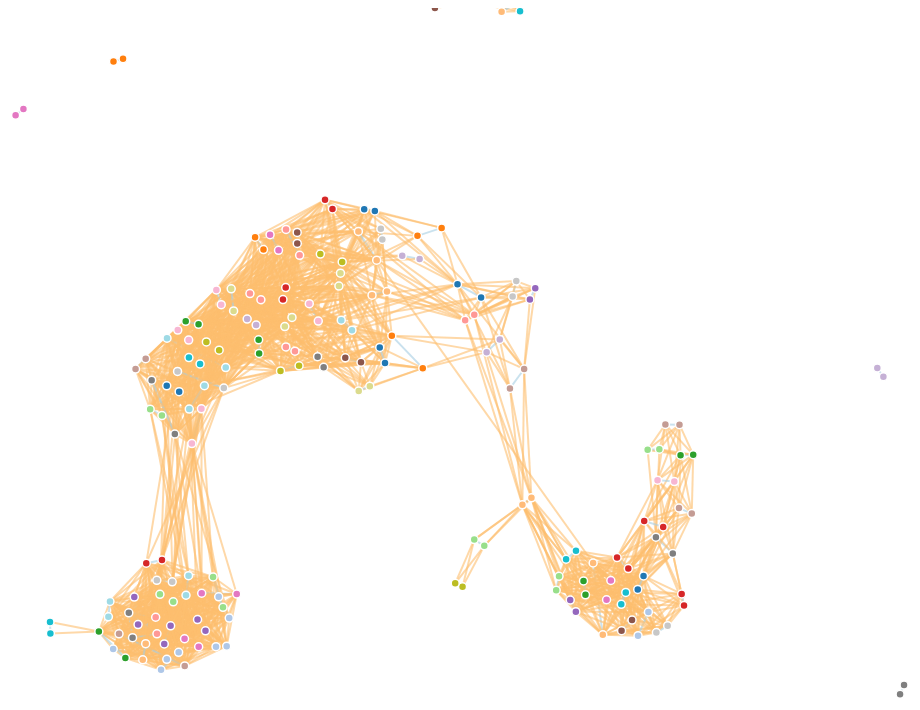
D3 v4 page, settled after 480 driven frames (8 s of simulated time); the page loaded 1 data file(s).





    var svg = d3.select("svg"),

        width = +svg.attr("width"),

        height = +svg.attr("height");



    var color = d3.scaleOrdinal(d3.schemeCategory20);



    var stroke_color = function(d) {

        if (d == "yes") {

            return "#a6cee3";

        } else {

            return "#fdbf6f";

        }};



    var simulation = d3.forceSimulation()

        .force("link", d3.forceLink().id(function(d) { return d.id; })

            .distance(function(d) {

                return (103 - d.value );}))

        .force("charge", d3.forceManyBody()

            .distanceMax(300))

        .force("center", d3.forceCenter(width/2, height/2))



    d3.csv("newbuild-full-tlsh-t75_gen.csv", function(error, csv) {

	if (error) throw error;



	var nodes = [];

        var links = [];



        csv.forEach(function(row) {

            var file1 = row.file1;

	    var file2 = row.file2;



            // Add the files to the set of nodes	

            nodes.push({id: file1, value: file1.split("-")[0]});

            nodes.push({id: file2, value: file2.split("-")[0]});

		

            // add a link between files ONLY if some similiarity

            var metric = row.tlsh;  

            if (metric > 75){

     	        links.push({source: file1, 

			    target: file2,

                            value: metric,

                            truth: row.truth

			  });

            }

        });





        var graph = {};



	// This nesting eliminates duplicate nodes

	// but also rolls all node.values into a list

	// ex: Object { id: <filename> value: [{key: <section>}...] ...}

        var tmp_nodes = d3.nest()

            .key(function(d) { return d.id; })

            .key(function(d) {return d.value;} )

            .entries(nodes);



	// This puts the nodes into their final data structure for 

	// display, and flattens out the listing problem above.

        graph["nodes"] = [];

        tmp_nodes.forEach(function(node) {

            graph["nodes"].push({

                id: node.key,

                value: node.values[0]["key"]

            });

        });



	// add the links

        graph["links"] = links;



        console.log(graph);



        var link = svg.append("g")

            .attr("class", "links")

            .selectAll("line")

            .data(graph.links)

            .enter().append("line")

            .attr("stroke-width", 2)

            .style("stroke", function(d) {return stroke_color(d.truth);})

        link.append("title")

            .text(function(d) {

                return d.source + " & " + d.target + ": " + d.value + " % (" + d.truth +")";

            });



        var node = svg.append("g")

            .attr("class", "nodes")

            .selectAll(".node")

            .data(graph.nodes)

            .enter().append("g")

            .attr("class", "node")

            .call(d3.drag()

                .on("start", dragstarted)

                .on("drag", dragged)

                .on("end", dragended));



        node.append("circle")

            .attr("r", 4)

            .attr("fill", function(d) { return color(d.value); });

      

/* THIS IS FOR NODE LABELS. BECOMES TOO MESSY WITH A LARGE NUMBER OF NODES

        node.append("text")

            .attr("font-size", 10)

            .attr("background-color", "white")

            .attr("font-family", "calibri")

            .attr("font-weight", "bold")

            .attr("text-anchor", "middle")

            .attr("transform", "translate(0, 15)")

            .text(function(d) { return d.id; });

*/

        node.append("title")

            .text(function(d) { return d.id; });



        simulation

            .nodes(graph.nodes)

            .on("tick", ticked);



        simulation.force("link")

            .links(graph.links);



        function ticked() {

            link

                .attr("x1", function(d) { return d.source.x; })

                .attr("y1", function(d) { return d.source.y; })

                .attr("x2", function(d) { return d.target.x; })

                .attr("y2", function(d) { return d.target.y; });



            node

                .attr("transform", function(d) { return "translate(" + d.x + "," + d.y + ")"; });

                /*

                .attr("cx", function(d) { return d.x; })

                .attr("cy", function(d) { return d.y; });*/

        }

    });



    function dragstarted(d) {

        if (!d3.event.active) simulation.alphaTarget(0.3).restart();

        d.fx = d.x;

        d.fy = d.y;

    }



    function dragged(d) {

        d.fx = d3.event.x;

        d.fy = d3.event.y;

    }



    function dragended(d) {

        if (!d3.event.active) simulation.alphaTarget(0);

        d.fx = null;

        d.fy = null;

    }





### data: newbuild-full-tlsh-t75_gen.csv
file1, file2, file1_size, file2_size, section, ssdeep, tlsh, mvhash, truth
mv-coreutils_8-30_O2, nice-coreutils_8-30_O2, 121040, 30888, full, 0, 0, 0, no
mv-coreutils_8-30_O2, cut-coreutils_8-30_O2, 121040, 39112, full, 0, 21, 0, no
mv-coreutils_8-30_O2, chmod-coreutils_8-30_O2_newBuild, 121040, 59592, full, 0, 42, 0, no
mv-coreutils_8-30_O2, expand-coreutils_8-30_O2, 121040, 35016, full, 0, 15, 0, no
mv-coreutils_8-30_O2, paste-coreutils_8-30_O2_newBuild, 121040, 35016, full, 0, 0, 0, no
mv-coreutils_8-30_O2, sum-coreutils_8-30_O2, 121040, 39088, full, 0, 17, 0, no
mv-coreutils_8-30_O2, who-coreutils_8-30_O2, 121040, 47304, full, 0, 35, 0, no
mv-coreutils_8-30_O2, printf-coreutils_8-30_O2, 121040, 47272, full, 0, 36, 0, no
mv-coreutils_8-30_O2, base64-coreutils_8-30_O2_newBuild, 121040, 39080, full, 0, 15, 0, no
mv-coreutils_8-30_O2, realpath-coreutils_8-30_O2, 121040, 43208, full, 0, 16, 0, no
mv-coreutils_8-30_O2, pinky-coreutils_8-30_O2, 121040, 35016, full, 0, 0, 0, no
mv-coreutils_8-30_O2, chcon-coreutils_8-30_O2_newBuild, 121040, 63656, full, 0, 50, 0, no
mv-coreutils_8-30_O2, id-coreutils_8-30_O2, 121040, 39112, full, 0, 23, 0, no
mv-coreutils_8-30_O2, base64-coreutils_8-30_O2, 121040, 39080, full, 0, 15, 0, no
mv-coreutils_8-30_O2, touch-coreutils_8-30_O2, 121040, 88264, full, 0, 56, 0, no
mv-coreutils_8-30_O2, whoami-coreutils_8-30_O2_newBuild, 121040, 30888, full, 0, 0, 0, no
mv-coreutils_8-30_O2, runcon-coreutils_8-30_O2_newBuild, 121040, 34984, full, 0, 6, 0, no
mv-coreutils_8-30_O2, kill-coreutils_8-30_O2_newBuild, 121040, 35408, full, 0, 20, 0, no
mv-coreutils_8-30_O2, cp-coreutils_8-30_O2, 121040, 125128, full, 0, 90, 0, no
mv-coreutils_8-30_O2, unexpand-coreutils_8-30_O2_newBuild, 121040, 35016, full, 0, 3, 0, no
mv-coreutils_8-30_O2, stdbuf-coreutils_8-30_O2_newBuild, 121040, 47272, full, 0, 20, 0, no
mv-coreutils_8-30_O2, hostid-coreutils_8-30_O2_newBuild, 121040, 30888, full, 0, 0, 0, no
mv-coreutils_8-30_O2, sort-coreutils_8-30_O2_newBuild, 121040, 109008, full, 0, 80, 0, no
mv-coreutils_8-30_O2, csplit-coreutils_8-30_O2, 121040, 47304, full, 0, 32, 0, no
mv-coreutils_8-30_O2, stat-coreutils_8-30_O2_newBuild, 121040, 80072, full, 0, 55, 0, no
mv-coreutils_8-30_O2, stat-coreutils_8-30_O2, 121040, 80072, full, 0, 55, 0, no
mv-coreutils_8-30_O2, numfmt-coreutils_8-30_O2, 121040, 59624, full, 0, 46, 0, no
mv-coreutils_8-30_O2, mknod-coreutils_8-30_O2_newBuild, 121040, 63656, full, 0, 53, 0, no
mv-coreutils_8-30_O2, fmt-coreutils_8-30_O2, 121040, 39080, full, 0, 14, 0, no
mv-coreutils_8-30_O2, sleep-coreutils_8-30_O2_newBuild, 121040, 30888, full, 0, 0, 0, no
mv-coreutils_8-30_O2, sha224sum-coreutils_8-30_O2_newBuild, 121040, 51400, full, 0, 23, 0, no
mv-coreutils_8-30_O2, chown-coreutils_8-30_O2_newBuild, 121040, 63656, full, 0, 39, 0, no
mv-coreutils_8-30_O2, fmt-coreutils_8-30_O2_newBuild, 121040, 39080, full, 0, 14, 0, no
mv-coreutils_8-30_O2, sha1sum-coreutils_8-30_O2, 121040, 47304, full, 0, 34, 0, no
mv-coreutils_8-30_O2, sync-coreutils_8-30_O2, 121040, 30888, full, 0, 0, 0, no
mv-coreutils_8-30_O2, env-coreutils_8-30_O2, 121040, 34984, full, 0, 6, 0, no
mv-coreutils_8-30_O2, fold-coreutils_8-30_O2_newBuild, 121040, 34984, full, 0, 22, 0, no
mv-coreutils_8-30_O2, tail-coreutils_8-30_O2, 121040, 67816, full, 0, 46, 0, no
mv-coreutils_8-30_O2, who-coreutils_8-30_O2_newBuild, 121040, 47304, full, 0, 35, 0, no
mv-coreutils_8-30_O2, expr-coreutils_8-30_O2_newBuild, 121040, 43176, full, 0, 20, 0, no
mv-coreutils_8-30_O2, comm-coreutils_8-30_O2_newBuild, 121040, 39112, full, 0, 18, 0, no
mv-coreutils_8-30_O2, getlimits-coreutils_8-30_O2, 121040, 34984, full, 0, 0, 0, no
mv-coreutils_8-30_O2, uname-coreutils_8-30_O2, 121040, 30920, full, 0, 0, 0, no
mv-coreutils_8-30_O2, rmdir-coreutils_8-30_O2_newBuild, 121040, 43176, full, 0, 27, 0, no
mv-coreutils_8-30_O2, ln-coreutils_8-30_O2_newBuild, 121040, 63696, full, 0, 47, 0, no
mv-coreutils_8-30_O2, stty-coreutils_8-30_O2, 121040, 71880, full, 0, 49, 0, no
mv-coreutils_8-30_O2, chown-coreutils_8-30_O2, 121040, 63656, full, 0, 39, 0, no
mv-coreutils_8-30_O2, split-coreutils_8-30_O2, 121040, 51824, full, 0, 39, 0, no
mv-coreutils_8-30_O2, yes-coreutils_8-30_O2_newBuild, 121040, 30888, full, 0, 5, 0, no
mv-coreutils_8-30_O2, basename-coreutils_8-30_O2, 121040, 30888, full, 0, 0, 0, no
mv-coreutils_8-30_O2, split-coreutils_8-30_O2_newBuild, 121040, 51824, full, 0, 39, 0, no
mv-coreutils_8-30_O2, realpath-coreutils_8-30_O2_newBuild, 121040, 43208, full, 0, 15, 0, no
mv-coreutils_8-30_O2, tr-coreutils_8-30_O2_newBuild, 121040, 47272, full, 0, 20, 0, no
mv-coreutils_8-30_O2, wc-coreutils_8-30_O2, 121040, 43184, full, 0, 17, 0, no
mv-coreutils_8-30_O2, tty-coreutils_8-30_O2_newBuild, 121040, 30888, full, 0, 0, 0, no
mv-coreutils_8-30_O2, md5sum-coreutils_8-30_O2_newBuild, 121040, 43208, full, 0, 26, 0, no
mv-coreutils_8-30_O2, nl-coreutils_8-30_O2_newBuild, 121040, 39176, full, 0, 15, 0, no
mv-coreutils_8-30_O2, df-coreutils_8-30_O2, 121040, 84760, full, 0, 67, 0, no
mv-coreutils_8-30_O2, du-coreutils_8-30_O2, 121040, 100552, full, 0, 63, 0, no
mv-coreutils_8-30_O2, tr-coreutils_8-30_O2, 121040, 47272, full, 0, 21, 0, no
... 22,731 more rows